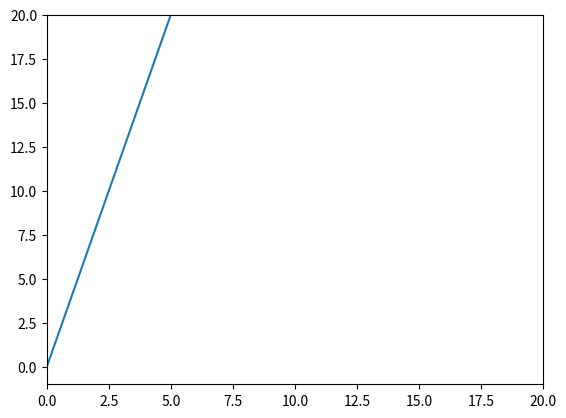

This chart was generated by the following Python code: (Note: this script raises an exception after producing the figure.)
import numpy as np
import matplotlib.pyplot as plt
import matplotlib.animation as anim

n = 100
N = 1000
a = np.linspace(0, 4, n)
x = np.linspace(0, 20, N)

fig, ax = plt.subplots()
line = ax.plot(x, a[0]*x)[0]
ax.set(xlim=[0,20], ylim=[-1,20])

def update(frame):
    y = a[frame] * x
    line.set_ydata(y)
    return line

ani = anim.FuncAnimation(fig=fig, func=update, frames=n, interval=10)
ani.save("mymovie.mp4", writer="pillow")